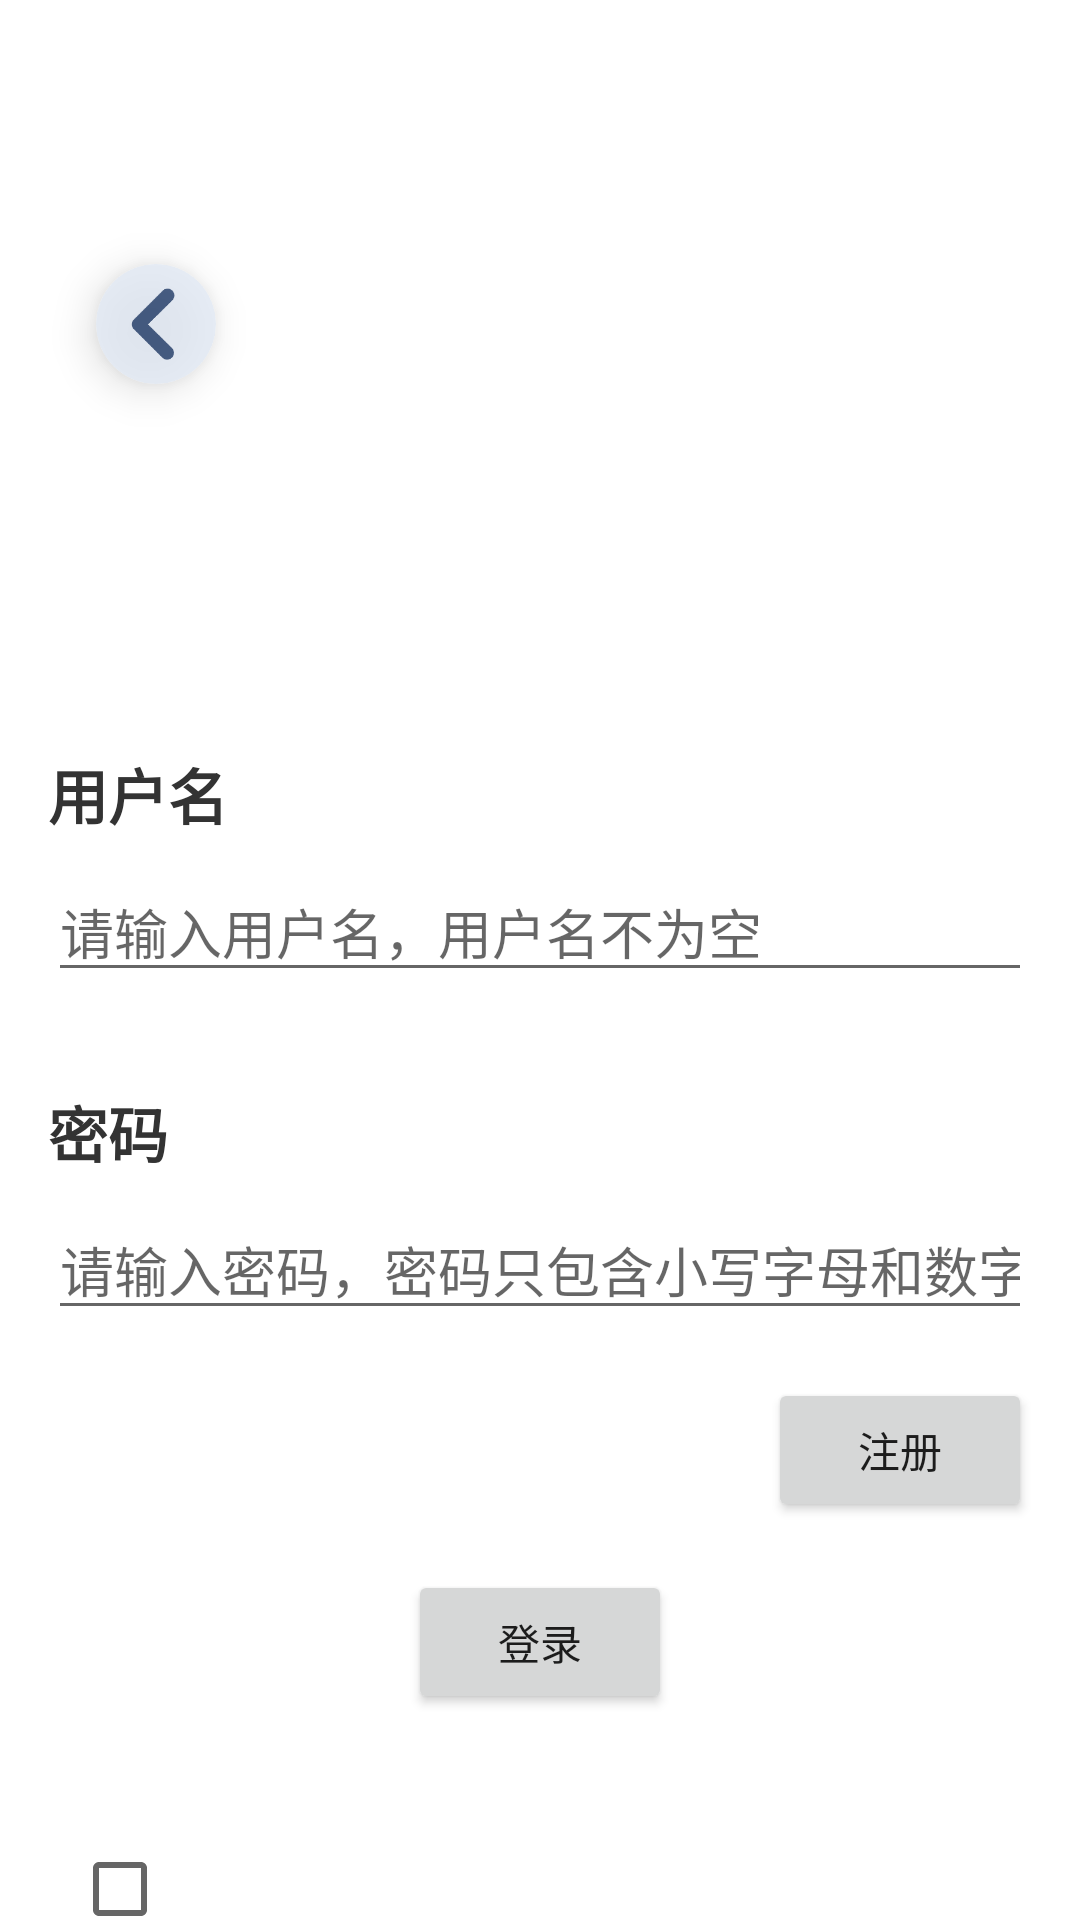

Write the Android layout XML for this screen, with the resource values it uses.
<!-- AndroidManifest.xml: application theme Theme.Napnap -->
<!-- res/layout/activity_login.xml -->
<?xml version="1.0" encoding="utf-8"?>
<RelativeLayout xmlns:android="http://schemas.android.com/apk/res/android"
    xmlns:app="http://schemas.android.com/apk/res-auto"
    xmlns:tools="http://schemas.android.com/tools"
    android:layout_width="match_parent"
    android:layout_height="match_parent"
    tools:context=".ui.userlogin_register.LoginActivity"
    android:paddingTop="?attr/actionBarSize">

    <ImageView
        android:id="@+id/backgroundImageView"
        android:layout_width="match_parent"
        android:layout_height="match_parent"
        android:scaleType="centerCrop"
        android:src="@drawable/my_napnap"
        android:alpha="0.5" />

    
    <androidx.cardview.widget.CardView
        android:id="@+id/cardview"
        android:layout_width="wrap_content"
        android:layout_height="wrap_content"
        android:layout_margin="32dp"
        android:alpha="0.8"
        app:cardCornerRadius="20dp"
        app:cardElevation="8dp">

        <ImageButton
            android:id="@+id/backButton"
            android:layout_width="40dp"
            android:layout_height="40dp"
            android:scaleType="centerCrop"
            android:src="@drawable/backbutton"
            android:background="?attr/selectableItemBackgroundBorderless" />
    </androidx.cardview.widget.CardView>












    
    <TextView
        android:id="@+id/usernameLabel"
        android:layout_width="wrap_content"
        android:layout_height="wrap_content"
        android:layout_below="@id/cardview"
        android:layout_marginTop="90dp"
        android:layout_marginStart="16dp"
        android:textStyle="bold"
        android:textColor="#333333"
        android:text="@string/username"
        android:textSize="20sp" />

    
    <EditText
        android:id="@+id/usernameInput"
        android:layout_width="match_parent"
        android:layout_height="wrap_content"
        android:layout_below="@id/usernameLabel"
        android:layout_marginTop="8dp"
        android:layout_marginStart="16dp"
        android:layout_marginEnd="16dp"
        android:hint="@string/enter_username"
        android:inputType="text" />

    
    <TextView
        android:id="@+id/passwordLabel"
        android:layout_width="wrap_content"
        android:layout_height="wrap_content"
        android:layout_below="@id/usernameInput"
        android:layout_marginTop="32dp"
        android:layout_marginStart="16dp"
        android:textStyle="bold"
        android:textColor="#333333"
        android:text="@string/password"
        android:textSize="20sp" />

    
    <EditText
        android:id="@+id/passwordInput"
        android:layout_width="match_parent"
        android:layout_height="wrap_content"
        android:layout_below="@id/passwordLabel"
        android:layout_marginTop="8dp"
        android:layout_marginStart="16dp"
        android:layout_marginEnd="16dp"
        android:hint="@string/enter_password"
        android:inputType="textPassword" />

    
    <Button
        android:id="@+id/registerButton"
        android:layout_width="wrap_content"
        android:layout_height="wrap_content"
        android:layout_below="@id/passwordInput"
        android:layout_alignParentEnd="true"
        android:layout_marginTop="16dp"
        android:layout_marginEnd="16dp"
        android:text="@string/register"
        android:onClick="goToRegister"
         />

    
    <Button
        android:id="@+id/loginButton"
        android:layout_width="wrap_content"
        android:layout_height="wrap_content"
        android:layout_below="@id/registerButton"
        android:layout_marginTop="16dp"
        android:layout_centerHorizontal="true"
        android:text="@string/login"
        android:onClick="login" />

    
    <CheckBox
        android:id="@+id/termsCheckbox"
        android:layout_width="wrap_content"
        android:layout_height="wrap_content"
        android:layout_below="@id/loginButton"
        android:layout_centerHorizontal="true"
        android:layout_marginTop="48dp"
        android:textColor="@color/white"
        android:text="@string/agree_terms" />

    <ProgressBar
        android:id="@+id/loading"
        android:layout_width="wrap_content"
        android:layout_height="wrap_content"
        android:layout_gravity="center"
        android:layout_marginTop="64dp"
        android:layout_marginBottom="64dp"
        android:visibility="gone"
        app:layout_constraintBottom_toBottomOf="parent"
        app:layout_constraintEnd_toEndOf="@+id/termsCheckbox"
        app:layout_constraintStart_toStartOf="@+id/termsCheckbox"
        app:layout_constraintTop_toTopOf="parent"
        app:layout_constraintVertical_bias="0.3" />


</RelativeLayout>
<!-- resources referenced by this layout -->
<resources>
  <color name="white">#FFFFFFFF</color>
  <!-- drawable backbutton: png bitmap (drawable, 4073 bytes) -->
  <!-- drawable napnap: png bitmap (drawable, 137803 bytes) -->
  <string name="agree_terms">勾选即代表同意《服务协议》和《隐私政策》</string>
  <string name="enter_password">请输入密码，密码只包含小写字母和数字，6-12位</string>
  <string name="enter_username">请输入用户名，用户名不为空</string>
  <string name="login">登录</string>
  <string name="password">密码</string>
  <string name="register">注册</string>
  <string name="username">用户名</string>
  <style name="Theme.Napnap" parent="Theme.MaterialComponents.DayNight.NoActionBar">
          
          <item name="colorPrimary">@color/teal_200</item>
          <item name="colorPrimaryVariant">@color/purple_700</item>
          <item name="colorOnPrimary">@color/white</item>
          
          <item name="colorSecondary">@color/teal_200</item>
          <item name="colorSecondaryVariant">@color/teal_700</item>
          <item name="colorOnSecondary">@color/black</item>
          
          <item name="android:statusBarColor">?attr/colorPrimaryVariant</item>
          
          <item name="android:windowTranslucentStatus">true</item>
      </style>
  <color name="teal_200">#FF03DAC5</color>
  <color name="purple_700">#FF3700B3</color>
  <color name="teal_700">#FF018786</color>
  <color name="black">#FF000000</color>
</resources>
